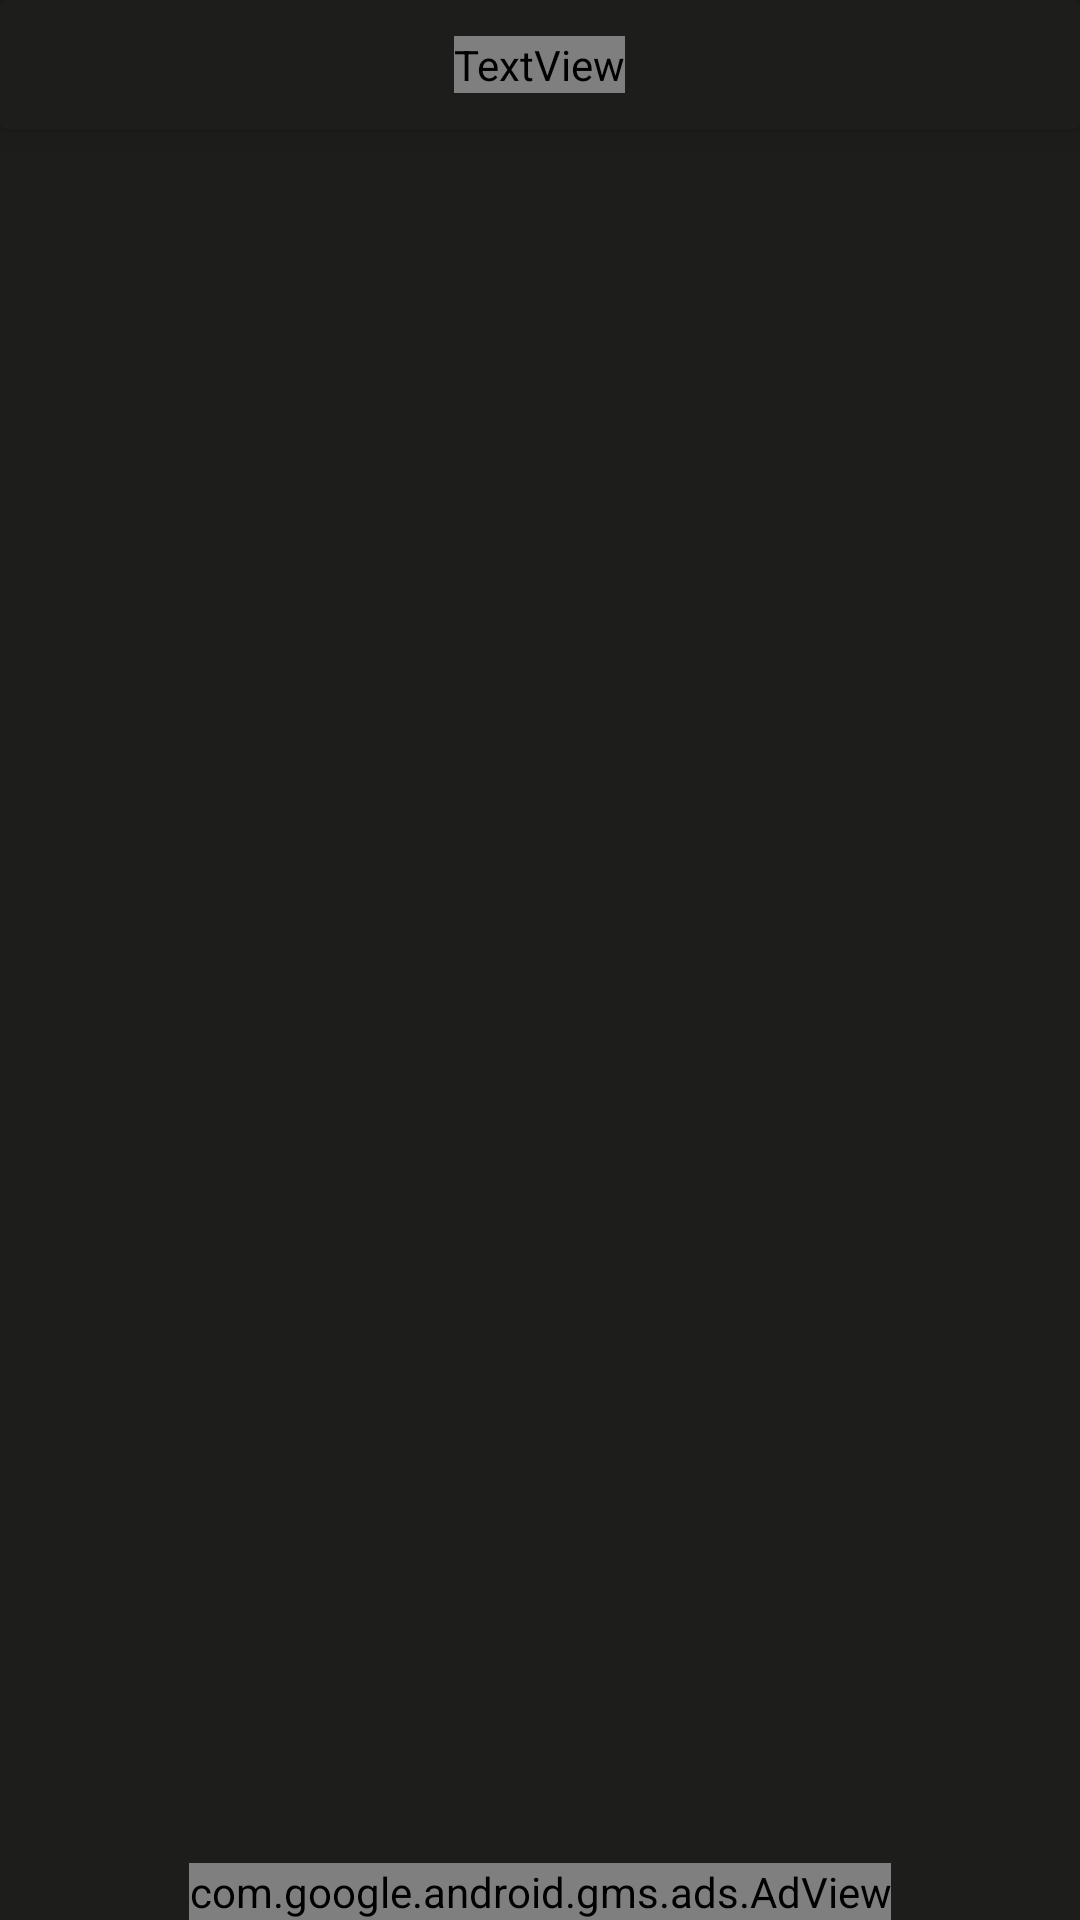

Write the Android layout XML for this screen, with the resource values it uses.
<!-- AndroidManifest.xml: application theme Theme.Calitracker -->
<!-- res/layout/fragment_home.xml -->
<?xml version="1.0" encoding="utf-8"?>
<FrameLayout xmlns:android="http://schemas.android.com/apk/res/android"
    xmlns:app="http://schemas.android.com/apk/res-auto"
    xmlns:tools="http://schemas.android.com/tools"
    android:id="@+id/homeFrameLayout"
    android:layout_width="match_parent"
    android:layout_height="match_parent"
    android:background="#1D1D1B"
    tools:context="com.cuyer.calitracker.View.HomeFragment">

    <androidx.constraintlayout.widget.ConstraintLayout
        android:layout_width="match_parent"
        android:layout_height="match_parent">

        <androidx.cardview.widget.CardView
            android:id="@+id/frameLayout"
            android:layout_width="match_parent"
            android:layout_height="wrap_content"
            android:elevation="8dp"
            android:orientation="horizontal"
            app:cardBackgroundColor="#1D1D1B"
            app:cardElevation="8dp"
            app:cardMaxElevation="8dp"
            app:layout_constraintEnd_toEndOf="parent"
            app:layout_constraintHorizontal_bias="0.0"
            app:layout_constraintStart_toStartOf="parent"
            app:layout_constraintTop_toTopOf="parent">

            <ImageView
                android:id="@+id/infoImageView"
                android:layout_width="41dp"
                android:layout_height="43dp"
                android:layout_gravity="center_vertical|end"
                android:layout_marginEnd="10dp"
                android:src="@drawable/ic_outline_info_24" />

            <TextView
                android:id="@+id/textView14"
                style="@style/fill_box_textview"
                android:layout_width="wrap_content"
                android:layout_height="wrap_content"
                android:layout_gravity="center|center_vertical"
                android:shadowDx="-4"
                android:shadowDy="-4"
                android:shadowRadius="2"
                android:text="BASIC CALISTHENICS PROGRESSION" />
        </androidx.cardview.widget.CardView>

        <com.google.android.gms.ads.AdView
            android:id="@+id/adView"
            android:layout_width="wrap_content"
            android:layout_height="wrap_content"
            android:layout_alignParentBottom="true"
            android:layout_centerHorizontal="true"
            android:layout_gravity="bottom|center"
            android:visibility="visible"
            app:adSize="SMART_BANNER"
            app:adUnitId="ca-app-pub-4286204280518303/2540882714"
            app:layout_constraintBottom_toBottomOf="parent"
            app:layout_constraintEnd_toEndOf="parent"
            app:layout_constraintStart_toStartOf="parent"></com.google.android.gms.ads.AdView>

        <androidx.recyclerview.widget.RecyclerView
            android:id="@+id/recyclerView"
            android:layout_width="match_parent"
            android:layout_height="0dp"
            android:layout_marginTop="10dp"
            app:layout_constraintBottom_toTopOf="@+id/adView"
            app:layout_constraintEnd_toEndOf="parent"
            app:layout_constraintHorizontal_bias="1.0"
            app:layout_constraintStart_toStartOf="parent"
            app:layout_constraintTop_toBottomOf="@+id/frameLayout" />

    </androidx.constraintlayout.widget.ConstraintLayout>


</FrameLayout>
<!-- resources referenced by this layout -->
<resources>
  <style name="fill_box_textview">
          <item name="android:layout_width">90dp</item>
          <item name="android:layout_height">20dp</item>
          <item name="android:fontFamily">@font/roboto_bold</item>
          <item name="android:textColor">@color/white</item>
          <item name="android:textSize">14dp</item>
      </style>
  <style name="Theme.Calitracker" parent="Theme.MaterialComponents.DayNight.DarkActionBar">
          
          <item name="colorPrimary">@color/purple_500</item>
          <item name="colorPrimaryVariant">#1D1D1B</item>
          <item name="colorOnPrimary">@color/white</item>
          
          <item name="colorSecondary">@color/teal_200</item>
          <item name="colorSecondaryVariant">@color/teal_700</item>
          <item name="colorOnSecondary">@color/black</item>
          
          <item name="android:statusBarColor" tools:targetApi="l">?attr/colorPrimaryVariant</item>
          
          
      </style>
  <!-- not gathered from this repository: default colours our renderer supplied (Android Studio template values) -->
  <color name="purple_500">#FF6200EE</color>
  <color name="teal_200">#FF03DAC5</color>
  <color name="teal_700">#FF018786</color>
  <color name="black">#FF000000</color>
  <color name="white">#FFFFFFFF</color>
</resources>
